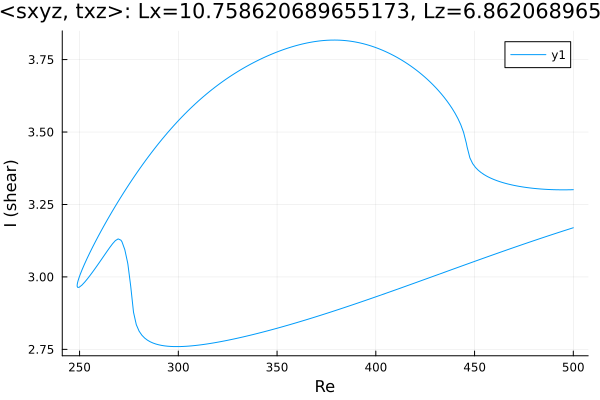

The data file committed next to this chart (first rows):
Re, shear
500.0, 3.301
499.6, 3.301
498.2, 3.301
497.7, 3.301
496.3, 3.301
494.9, 3.301
493.7, 3.301
492.3, 3.301
490.9, 3.301
489.5, 3.301
488.1, 3.302
486.6, 3.302
485.2, 3.303
483.8, 3.303
482.4, 3.304
481, 3.305
479.6, 3.306
478.2, 3.307
476.7, 3.308
475.3, 3.31
473.9, 3.311
472.5, 3.313
471.1, 3.314
469.7, 3.316
468.3, 3.318
466.8, 3.321
465.4, 3.323
464, 3.326
462.6, 3.329
461.2, 3.332
459.8, 3.336
458.4, 3.34
456.9, 3.345
456.1, 3.348
454.7, 3.354
453.3, 3.36
451.9, 3.368
450.5, 3.378
449.1, 3.391
447.6, 3.411
446.2, 3.448
445.9, 3.461
444.4, 3.499
443, 3.525
441.6, 3.546
440.2, 3.564
438.8, 3.58
437.4, 3.594
436, 3.608
434.5, 3.62
433.1, 3.632
431.7, 3.643
430.3, 3.654
428.9, 3.664
427.5, 3.673
426.1, 3.682
424.6, 3.691
423.2, 3.699
421.8, 3.707
420.4, 3.714
... 367 more rows
